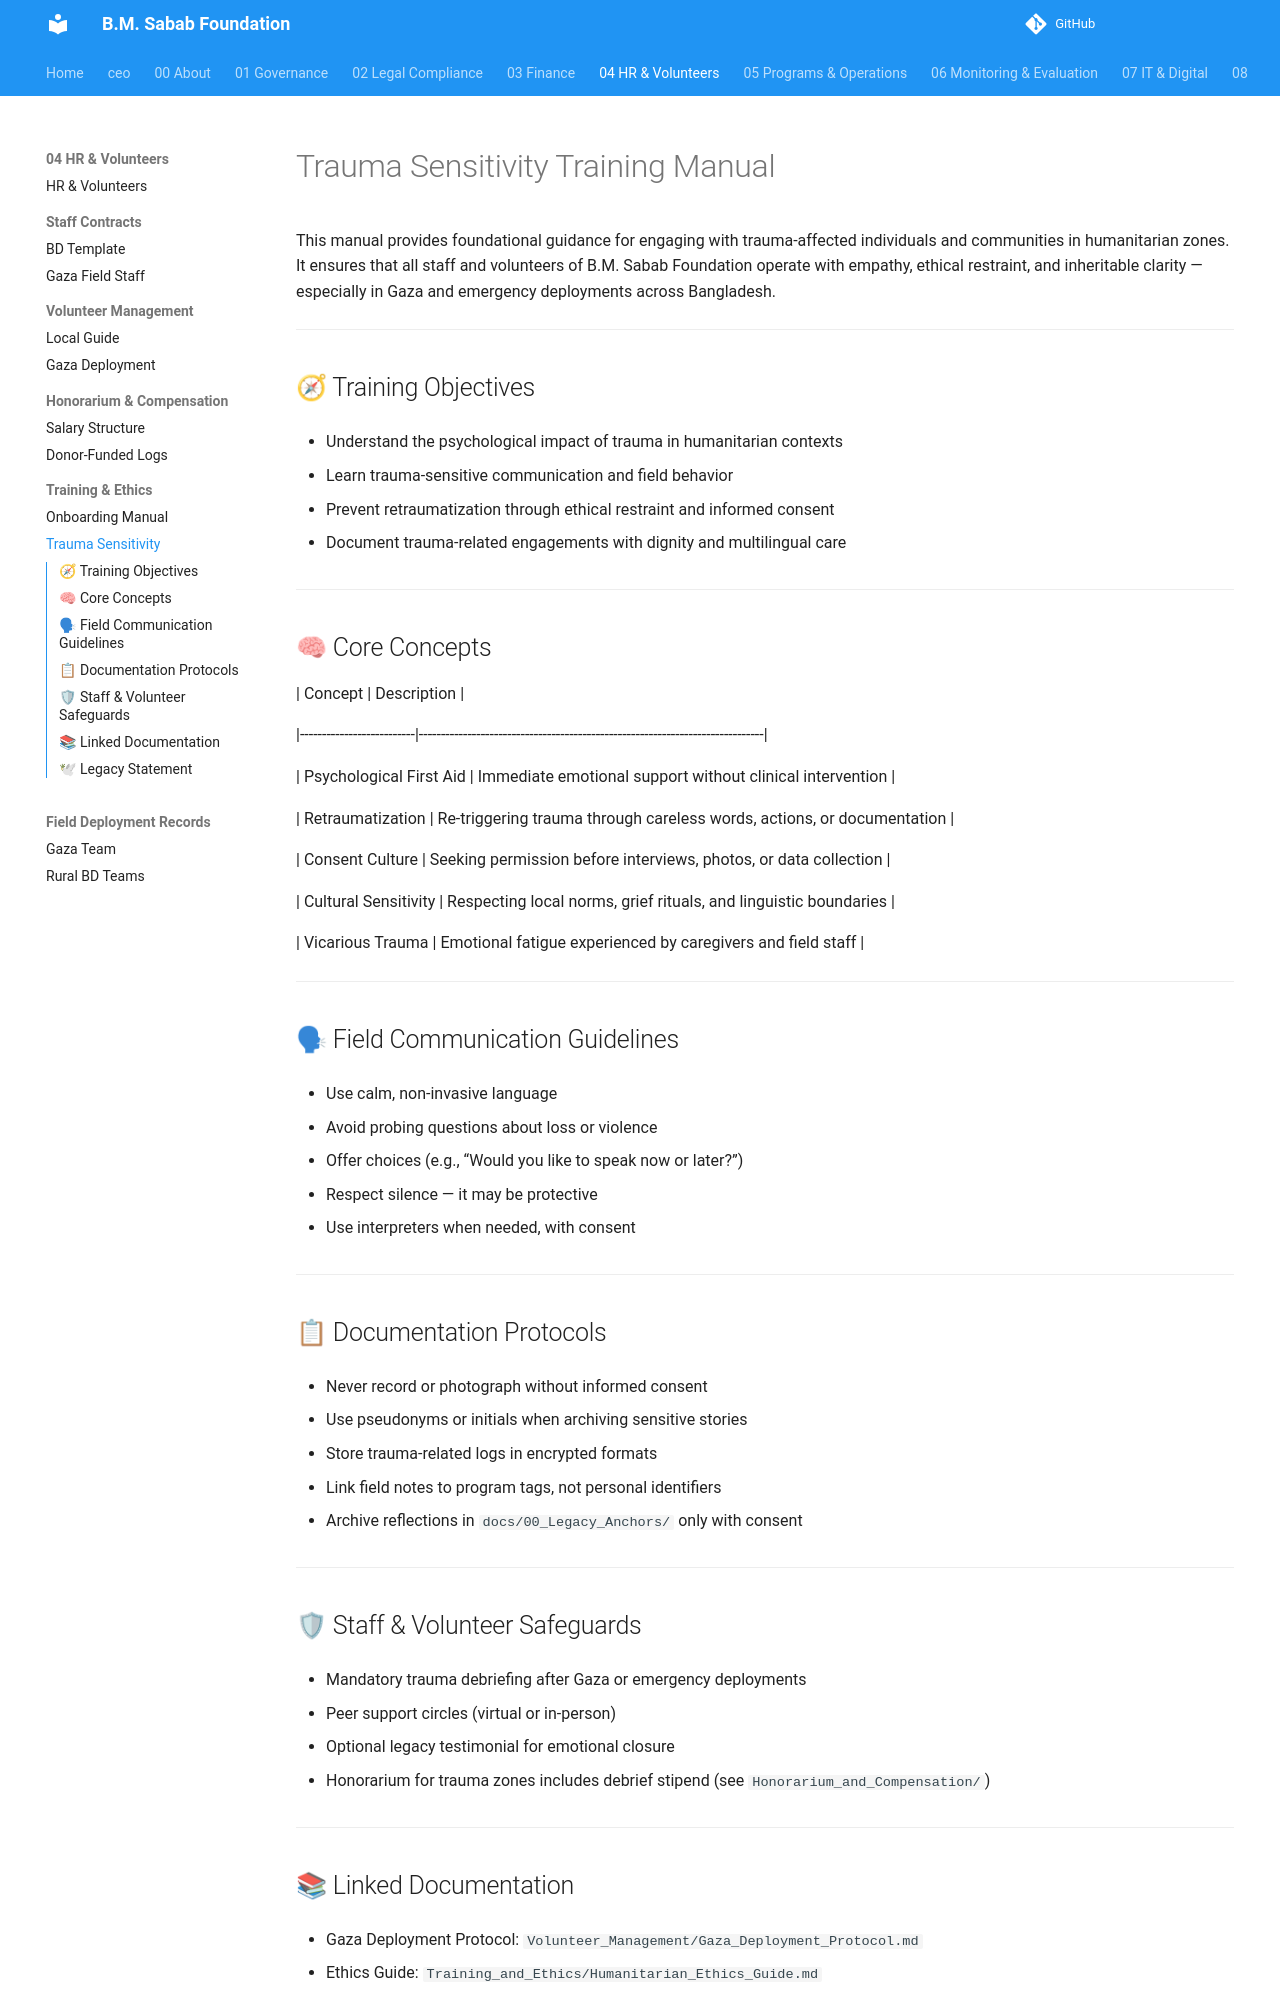

repository: mj-nexara/bmsf · page: 04_HR_and_Volunteers/Training_and_Ethics/Trauma_Sensitivity_Training/index.html · generator: mkdocs

# Trauma Sensitivity Training Manual



This manual provides foundational guidance for engaging with trauma-affected individuals and communities in humanitarian zones. It ensures that all staff and volunteers of B.M. Sabab Foundation operate with empathy, ethical restraint, and inheritable clarity — especially in Gaza and emergency deployments across Bangladesh.



---



## 🧭 Training Objectives



- Understand the psychological impact of trauma in humanitarian contexts  

- Learn trauma-sensitive communication and field behavior  

- Prevent retraumatization through ethical restraint and informed consent  

- Document trauma-related engagements with dignity and multilingual care



---



## 🧠 Core Concepts



| Concept                  | Description                                                                 |

|--------------------------|------------------------------------------------------------------------------|

| Psychological First Aid  | Immediate emotional support without clinical intervention                   |

| Retraumatization         | Re-triggering trauma through careless words, actions, or documentation      |

| Consent Culture          | Seeking permission before interviews, photos, or data collection            |

| Cultural Sensitivity     | Respecting local norms, grief rituals, and linguistic boundaries            |

| Vicarious Trauma         | Emotional fatigue experienced by caregivers and field staff                 |



---



## 🗣 Field Communication Guidelines



- Use calm, non-invasive language  

- Avoid probing questions about loss or violence  

- Offer choices (e.g., “Would you like to speak now or later?”)  

- Respect silence — it may be protective  

- Use interpreters when needed, with consent



---



## 📋 Documentation Protocols



- Never record or photograph without informed consent  

- Use pseudonyms or initials when archiving sensitive stories  

- Store trauma-related logs in encrypted formats  

- Link field notes to program tags, not personal identifiers  

- Archive reflections in `docs/00_Legacy_Anchors/` only with consent



---



## 🛡 Staff & Volunteer Safeguards



- Mandatory trauma debriefing after Gaza or emergency deployments  

- Peer support circles (virtual or in-person)  

- Optional legacy testimonial for emotional closure  

- Honorarium for trauma zones includes debrief stipend (see `Honorarium_and_Compensation/`)



---
